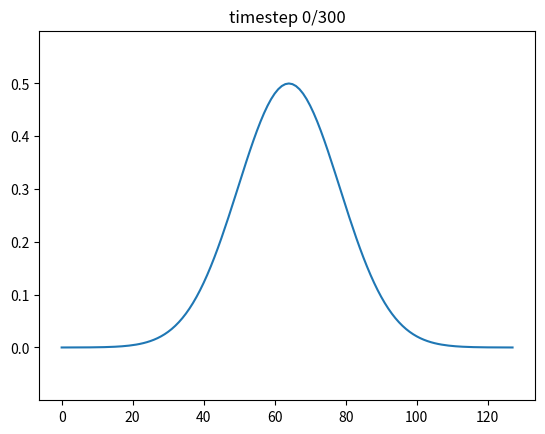

Reproduce this figure in Python. (Note: this script raises an exception after producing the figure.)
## Load numpy and matplotlib libraries
import numpy as np
%matplotlib notebook
import matplotlib.pyplot as plt
import matplotlib.animation as animation
plt.ioff()
plt.rcParams["animation.html"] = "jshtml"
plt.rcParams['figure.dpi'] = 100  # reduce to generate figures faster (but smaller)

# function for animating results
def create_animation(phi,frames=None,labels=None,ylim=None):
    
    # create figure with axes
    fig,ax=plt.subplots()
    
    if len(phi.shape)==2:
        phi=phi.reshape([phi.shape[0],phi.shape[1],1])
    
    # number of experiments
    nExp=phi.shape[2]

    # determine frames to plot
    if frames is None:
        # number of timesteps
        nt=phi.shape[0]-1
        frames=np.arange(0,nt+1)
    else:
        nt=frames[-1]
    
    
    # set y limits
    if ylim is None:
        ymin=np.min(phi[0,:,:])
        ymax=np.max(phi[0,:,:])
        ylim=[1.2*ymin-0.2*ymax,1.2*ymax-0.2*ymin]
    
    # labels and legend   
    showlegend=True
    if labels is None:
        showlegend=False
        labels=['exp %i'%jExp for jExp in range(nExp)]
        
    # create lines for numerical solution
    ll_n=[ax.plot(x,phi[frames[0],:,jExp],label=labels[jExp])[0] for jExp in range(nExp)]
    
    # set ylim
    ax.set_ylim(ylim)
    
    # add legend
    if showlegend:
        plt.legend()
    
    # add title
    tt=plt.title('')
    

    def animate(iframe):
        for jExp in range(nExp):
            ll_n[jExp].set_ydata(phi[iframe,:,jExp])
        tt.set_text('timestep %i/%i'%(iframe,nt))

    anim=animation.FuncAnimation(fig, animate, frames=frames,cache_frame_data=False,blit=True)
    display(anim)

# solving with leapfrog+2nd order centered differences

# parameters
dt=0.1
nt=300

dx=1
nx=128

U=1
H=1
g=9.81

# courant number
mu=(np.abs(U)+np.sqrt(g*H))*dt/dx
print('Courant number : ',mu)

# grid
x=np.arange(nx)*dx
t=np.arange(nt)*dt

# allocate solution
h=np.zeros((nt+1,nx))
u=np.zeros((nt+1,nx))

# initial state: gaussian bell for water height
h[0,:]=0.5*np.exp(-40*(x/(nx*dx)-0.5)**2)

# indices of points to the left and right
j=np.arange(nx)
jL=(j-1)%nx
jR=(j+1)%nx

# first timestep: forward scheme
jt=0
u[jt+1,:]=u[jt,:]-dt*(U*(u[jt,jR]-u[jt,jL])+g*(h[jt,jR]-h[jt,jL]))/(2*dx)
h[jt+1,:]=h[jt,:]-dt*(H*(u[jt,jR]-u[jt,jL])+U*(h[jt,jR]-h[jt,jL]))/(2*dx)

# later timesteps: leapfrog
for jt in range(1,nt):
    u[jt+1,:]=u[jt-1,:]-dt/dx*(U*(u[jt,jR]-u[jt,jL])+g*(h[jt,jR]-h[jt,jL]))
    h[jt+1,:]=h[jt-1,:]-dt/dx*(H*(u[jt,jR]-u[jt,jL])+U*(h[jt,jR]-h[jt,jL]))
    
# animate result (height) with about 30 frames
create_animation(h,frames=np.arange(0,nt+1,nt//30))
